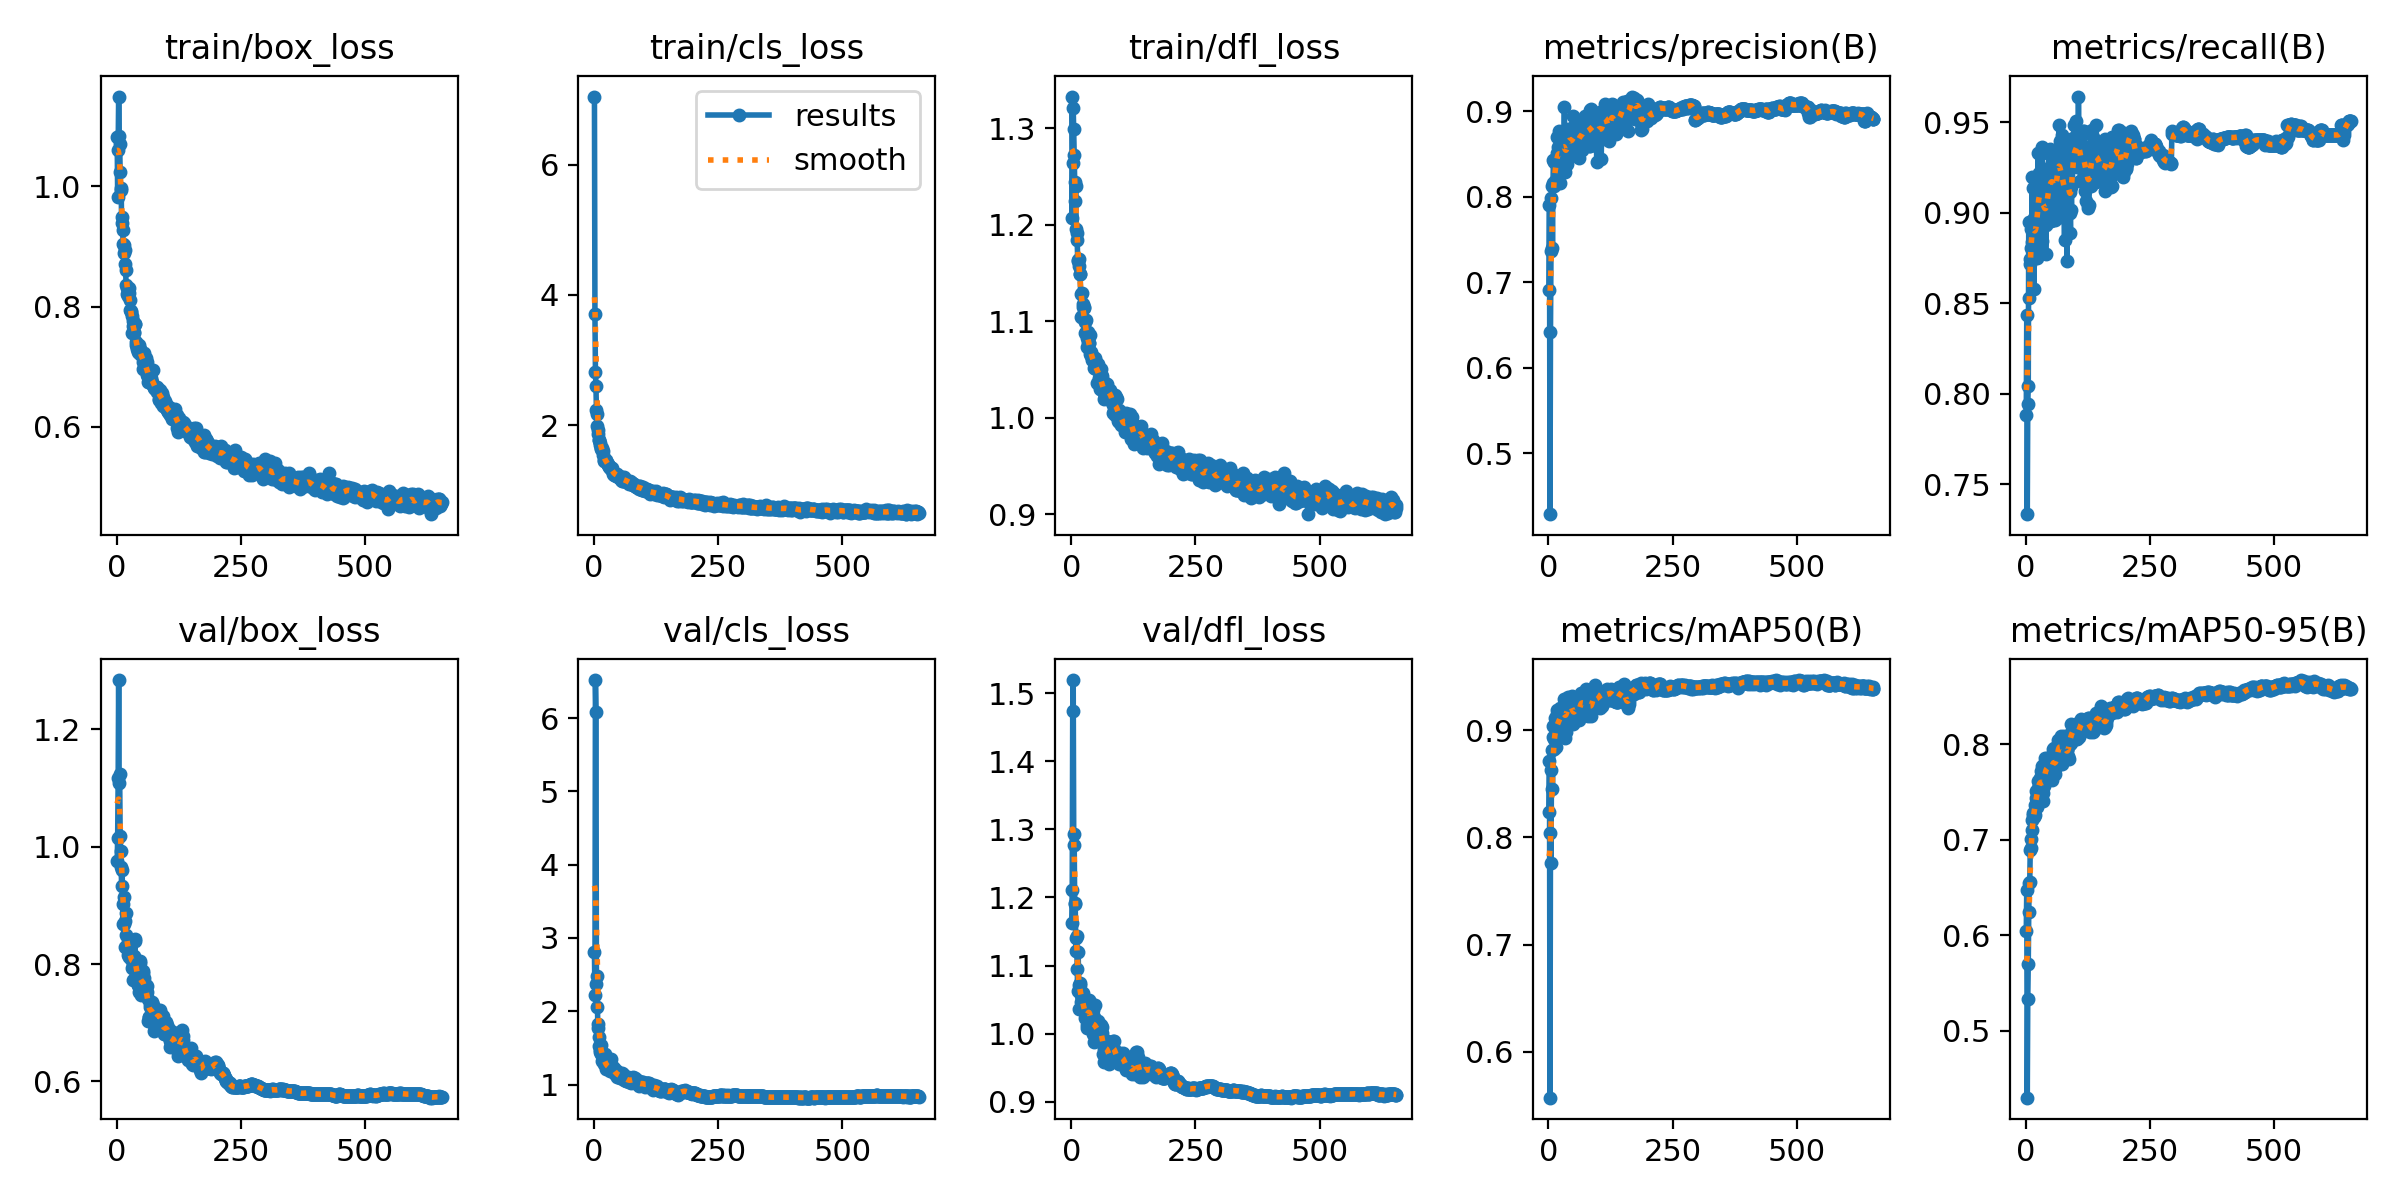

Source data for this figure (header and first rows):
epoch, time, train/box_loss, train/cls_loss, train/dfl_loss, metrics/precision(B), metrics/recall(B), metrics/mAP50(B), metrics/mAP50-95(B), val/box_loss, val/cls_loss, val/dfl_loss, lr/pg0, lr/pg1, lr/pg2
1, 75.64, 1.082, 7.046, 1.333, 0.6912, 0.7884, 0.8237, 0.6045, 0.9756, 2.803, 1.162, 0.003308, 0.003308, 0.003308
2, 131, 0.9821, 3.702, 1.207, 0.7904, 0.8433, 0.8715, 0.6471, 1.016, 2.229, 1.211, 0.006641, 0.006641, 0.006641
3, 184.3, 1.06, 2.823, 1.264, 0.4286, 0.7334, 0.5572, 0.4298, 1.117, 6.521, 1.473, 0.009975, 0.009975, 0.009975
4, 237.2, 1.15, 2.602, 1.321, 0.6421, 0.7942, 0.8043, 0.533, 1.284, 6.081, 1.519, 0.01, 0.01, 0.01
5, 289.5, 1.084, 2.233, 1.299, 0.7368, 0.8041, 0.776, 0.5701, 1.109, 2.379, 1.293, 0.01, 0.01, 0.01
6, 342.8, 1.07, 2.166, 1.272, 0.7986, 0.8951, 0.8625, 0.6243, 1.125, 2.484, 1.277, 0.01, 0.01, 0.01
7, 395.4, 1.024, 1.992, 1.244, 0.8123, 0.853, 0.8815, 0.6545, 1.018, 2.058, 1.191, 0.01, 0.01, 0.01
8, 447.7, 0.9939, 1.92, 1.225, 0.74, 0.8742, 0.8449, 0.6559, 0.9933, 1.767, 1.192, 0.01, 0.01, 0.01
9, 501.1, 0.997, 1.867, 1.24, 0.8162, 0.8715, 0.894, 0.6897, 0.9654, 1.826, 1.14, 0.01, 0.01, 0.01
10, 554.1, 0.9401, 1.773, 1.196, 0.8436, 0.8912, 0.9039, 0.7004, 0.9323, 1.525, 1.121, 0.01, 0.01, 0.01
11, 607.3, 0.9487, 1.776, 1.191, 0.8406, 0.8804, 0.8922, 0.6911, 0.9602, 1.647, 1.143, 0.01, 0.01, 0.01
12, 660.7, 0.9268, 1.69, 1.184, 0.8127, 0.8839, 0.8822, 0.7101, 0.9015, 1.441, 1.095, 0.01, 0.01, 0.01
13, 713.8, 0.905, 1.72, 1.164, 0.8187, 0.9196, 0.9017, 0.7202, 0.8689, 1.476, 1.063, 0.01, 0.01, 0.01
14, 767.4, 0.8897, 1.642, 1.163, 0.8445, 0.8833, 0.9114, 0.7262, 0.915, 1.545, 1.12, 0.01, 0.01, 0.01
15, 820.4, 0.9019, 1.632, 1.158, 0.8181, 0.9139, 0.9042, 0.7283, 0.8689, 1.422, 1.071, 0.01, 0.01, 0.01
16, 873.6, 0.8936, 1.645, 1.164, 0.8445, 0.858, 0.8844, 0.725, 0.8295, 1.407, 1.037, 0.01, 0.01, 0.01
17, 926.7, 0.8702, 1.62, 1.149, 0.8518, 0.897, 0.9185, 0.7237, 0.8733, 1.324, 1.072, 0.01, 0.01, 0.01
18, 981.5, 0.8603, 1.604, 1.149, 0.8703, 0.8965, 0.915, 0.7369, 0.8863, 1.416, 1.074, 0.01, 0.01, 0.01
19, 1035, 0.8366, 1.548, 1.128, 0.841, 0.8827, 0.8939, 0.7264, 0.8501, 1.372, 1.057, 0.01, 0.01, 0.01
20, 1089, 0.8214, 1.461, 1.104, 0.8578, 0.8874, 0.9084, 0.7512, 0.831, 1.344, 1.047, 0.01, 0.01, 0.01
21, 1143, 0.8314, 1.453, 1.129, 0.843, 0.9019, 0.9086, 0.7441, 0.8271, 1.28, 1.051, 0.01, 0.01, 0.01
22, 1195, 0.8177, 1.457, 1.106, 0.8772, 0.8748, 0.9164, 0.7504, 0.8332, 1.275, 1.054, 0.01, 0.01, 0.01
23, 1250, 0.8264, 1.463, 1.115, 0.8165, 0.8806, 0.8965, 0.7347, 0.8156, 1.411, 1.04, 0.01, 0.01, 0.01
24, 1303, 0.8231, 1.464, 1.118, 0.8476, 0.8986, 0.9203, 0.761, 0.8347, 1.258, 1.059, 0.009999, 0.009999, 0.009999
25, 1355, 0.8306, 1.449, 1.115, 0.8684, 0.9331, 0.9166, 0.7544, 0.8128, 1.21, 1.036, 0.009999, 0.009999, 0.009999
26, 1408, 0.8107, 1.42, 1.114, 0.8497, 0.916, 0.9111, 0.7605, 0.8193, 1.243, 1.035, 0.009999, 0.009999, 0.009999
27, 1461, 0.7944, 1.415, 1.088, 0.8364, 0.9218, 0.9181, 0.7617, 0.8313, 1.277, 1.036, 0.009999, 0.009999, 0.009999
28, 1515, 0.7912, 1.405, 1.1, 0.8426, 0.9065, 0.9201, 0.7651, 0.8077, 1.224, 1.024, 0.009999, 0.009999, 0.009999
29, 1567, 0.793, 1.382, 1.101, 0.8715, 0.9141, 0.9183, 0.753, 0.8134, 1.269, 1.026, 0.009999, 0.009999, 0.009999
30, 1619, 0.7838, 1.377, 1.089, 0.8718, 0.8986, 0.9084, 0.7524, 0.8118, 1.224, 1.027, 0.009999, 0.009999, 0.009999
31, 1672, 0.7562, 1.35, 1.073, 0.857, 0.8984, 0.9226, 0.7717, 0.7932, 1.243, 1.013, 0.009999, 0.009999, 0.009999
32, 1724, 0.7769, 1.335, 1.083, 0.9047, 0.8846, 0.9288, 0.7768, 0.7735, 1.185, 1.008, 0.009999, 0.009999, 0.009999
33, 1778, 0.7687, 1.353, 1.089, 0.8398, 0.9365, 0.914, 0.7576, 0.8, 1.194, 1.03, 0.009999, 0.009999, 0.009999
34, 1830, 0.7574, 1.32, 1.079, 0.8289, 0.9044, 0.8932, 0.7407, 0.8104, 1.344, 1.038, 0.009999, 0.009999, 0.009999
35, 1883, 0.7569, 1.34, 1.078, 0.8371, 0.9002, 0.8986, 0.749, 0.814, 1.249, 1.049, 0.009999, 0.009999, 0.009999
36, 1935, 0.7709, 1.318, 1.078, 0.8632, 0.8994, 0.9235, 0.7596, 0.8432, 1.217, 1.04, 0.009999, 0.009999, 0.009999
37, 1987, 0.7713, 1.339, 1.085, 0.838, 0.9039, 0.914, 0.7562, 0.8386, 1.255, 1.046, 0.009999, 0.009999, 0.009999
38, 2040, 0.7357, 1.249, 1.066, 0.874, 0.899, 0.9278, 0.7811, 0.7723, 1.192, 1.019, 0.009999, 0.009999, 0.009999
39, 2095, 0.7408, 1.276, 1.068, 0.8536, 0.9244, 0.9306, 0.7857, 0.7901, 1.185, 1.014, 0.009999, 0.009999, 0.009999
40, 2148, 0.7302, 1.237, 1.064, 0.8793, 0.8774, 0.9162, 0.7689, 0.799, 1.224, 1.024, 0.009999, 0.009999, 0.009999
41, 2201, 0.7324, 1.27, 1.06, 0.8788, 0.8933, 0.9189, 0.77, 0.7753, 1.195, 1.017, 0.009998, 0.009998, 0.009998
42, 2253, 0.7283, 1.244, 1.064, 0.8638, 0.9083, 0.9229, 0.7685, 0.7639, 1.144, 1.006, 0.009998, 0.009998, 0.009998
43, 2307, 0.7253, 1.236, 1.063, 0.8639, 0.9065, 0.9254, 0.7855, 0.7639, 1.168, 0.9996, 0.009998, 0.009998, 0.009998
44, 2360, 0.7357, 1.224, 1.06, 0.8735, 0.9039, 0.922, 0.7717, 0.8018, 1.158, 1.034, 0.009998, 0.009998, 0.009998
45, 2413, 0.7236, 1.245, 1.061, 0.8572, 0.9155, 0.9218, 0.7839, 0.7523, 1.152, 0.9882, 0.009998, 0.009998, 0.009998
46, 2465, 0.7289, 1.257, 1.051, 0.8538, 0.9136, 0.9249, 0.7664, 0.801, 1.182, 1.024, 0.009998, 0.009998, 0.009998
47, 2518, 0.7276, 1.229, 1.062, 0.8771, 0.9324, 0.9318, 0.7817, 0.8056, 1.096, 1.042, 0.009998, 0.009998, 0.009998
48, 2571, 0.7237, 1.226, 1.052, 0.8555, 0.8957, 0.9208, 0.7753, 0.7665, 1.141, 1.004, 0.009998, 0.009998, 0.009998
49, 2623, 0.7191, 1.209, 1.051, 0.8564, 0.935, 0.9062, 0.7769, 0.748, 1.118, 1.001, 0.009998, 0.009998, 0.009998
50, 2675, 0.7213, 1.208, 1.057, 0.895, 0.8953, 0.9157, 0.7683, 0.7543, 1.129, 0.9974, 0.009998, 0.009998, 0.009998
51, 2727, 0.7193, 1.201, 1.051, 0.8832, 0.9197, 0.9099, 0.768, 0.7692, 1.146, 1.011, 0.009998, 0.009998, 0.009998
52, 2780, 0.6963, 1.191, 1.036, 0.8492, 0.9218, 0.9073, 0.7627, 0.7844, 1.139, 1.01, 0.009997, 0.009997, 0.009997
53, 2833, 0.7088, 1.183, 1.054, 0.8723, 0.9282, 0.9218, 0.7772, 0.7873, 1.093, 1.019, 0.009997, 0.009997, 0.009997
54, 2885, 0.723, 1.206, 1.056, 0.8767, 0.9185, 0.9253, 0.779, 0.7758, 1.106, 1.011, 0.009997, 0.009997, 0.009997
55, 2937, 0.7139, 1.163, 1.049, 0.8647, 0.9153, 0.9273, 0.7947, 0.7564, 1.093, 0.9915, 0.009997, 0.009997, 0.009997
56, 2990, 0.6992, 1.197, 1.042, 0.8614, 0.907, 0.9255, 0.7962, 0.7494, 1.152, 0.9919, 0.009997, 0.009997, 0.009997
57, 3044, 0.7001, 1.137, 1.038, 0.8639, 0.9137, 0.9126, 0.7759, 0.7551, 1.11, 0.995, 0.009997, 0.009997, 0.009997
58, 3095, 0.6973, 1.144, 1.03, 0.8485, 0.9281, 0.9185, 0.7791, 0.7575, 1.128, 1.006, 0.009997, 0.009997, 0.009997
59, 3147, 0.6999, 1.172, 1.051, 0.8767, 0.8959, 0.9135, 0.7687, 0.764, 1.14, 1.012, 0.009997, 0.009997, 0.009997
60, 3199, 0.7141, 1.2, 1.046, 0.8732, 0.9179, 0.915, 0.7807, 0.7507, 1.069, 1.01, 0.009997, 0.009997, 0.009997
... 594 more rows
